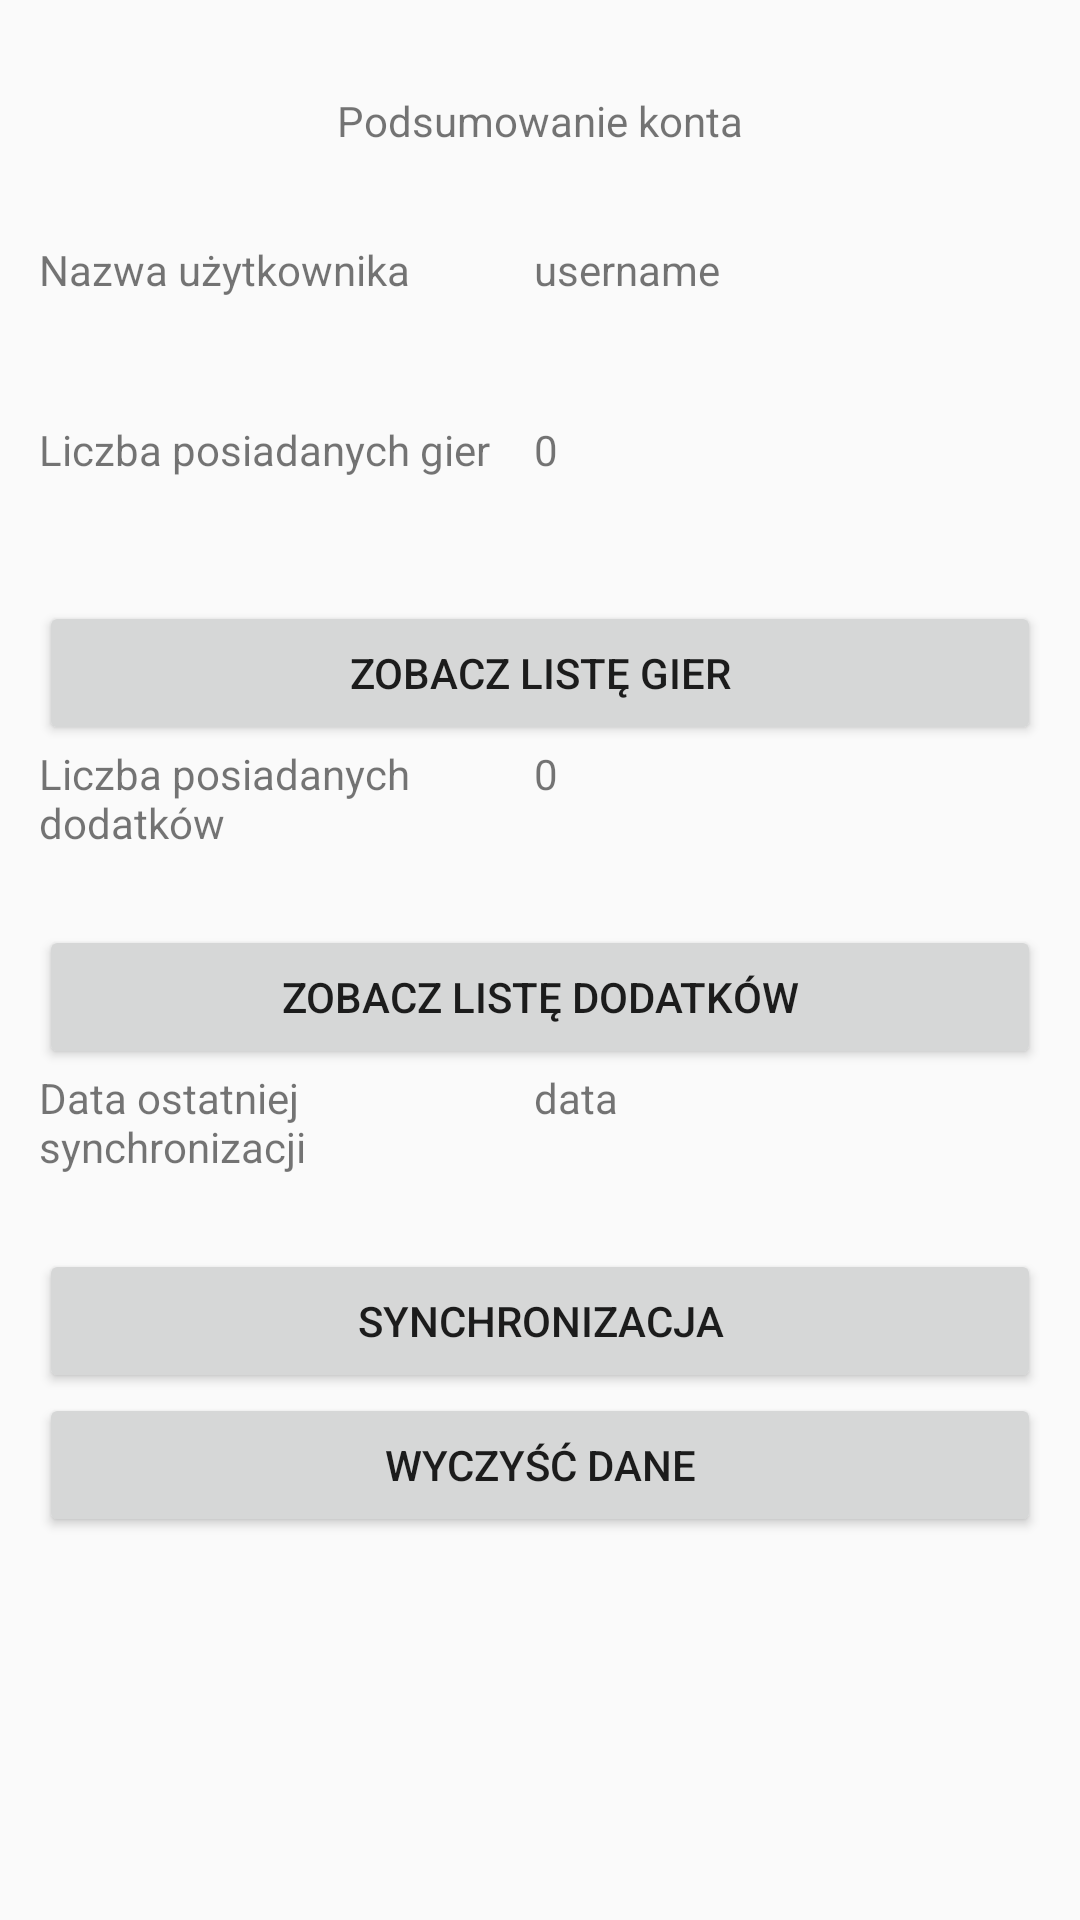

Write the Android layout XML for this screen, with the resource values it uses.
<!-- AndroidManifest.xml: activity theme Theme.BoardGameCollector -->
<!-- res/layout/activity_main.xml -->
<?xml version="1.0" encoding="utf-8"?>
<androidx.constraintlayout.widget.ConstraintLayout xmlns:android="http://schemas.android.com/apk/res/android"
    xmlns:app="http://schemas.android.com/apk/res-auto"
    xmlns:tools="http://schemas.android.com/tools"
    android:layout_width="match_parent"
    android:layout_height="match_parent">

    <TextView
        android:id="@+id/titleMessage"
        android:layout_width="wrap_content"
        android:layout_height="wrap_content"
        android:text="Podsumowanie konta"
        app:layout_constraintBottom_toTopOf="@+id/linearLayout3"
        app:layout_constraintEnd_toEndOf="parent"
        app:layout_constraintStart_toStartOf="parent"
        app:layout_constraintTop_toTopOf="parent"
        app:layout_constraintVertical_bias="0.548" />

    <LinearLayout
        android:id="@+id/linearLayout3"
        android:layout_width="334dp"
        android:layout_height="529dp"
        android:orientation="vertical"
        app:layout_constraintBottom_toBottomOf="parent"
        app:layout_constraintEnd_toEndOf="parent"
        app:layout_constraintStart_toStartOf="parent"
        app:layout_constraintTop_toBottomOf="@+id/titleMessage">

        <TableRow
            android:layout_width="wrap_content"
            android:layout_height="wrap_content">

            <TextView
                android:id="@+id/textView1"
                android:layout_width="165dp"
                android:layout_height="60dp"
                android:text="Nazwa użytkownika" />

            <TextView
                android:id="@+id/showUsername"
                android:layout_width="165dp"
                android:layout_height="60dp"
                android:text="username" />

        </TableRow>

        <TableRow
            android:layout_width="wrap_content"
            android:layout_height="wrap_content">

            <TextView
                android:id="@+id/textView2"
                android:layout_width="165dp"
                android:layout_height="60dp"
                android:text="Liczba posiadanych gier" />

            <TextView
                android:id="@+id/gameNumber"
                android:layout_width="165dp"
                android:layout_height="60dp"
                android:text="0" />

        </TableRow>

        <Button
            android:id="@+id/gameButton"
            android:layout_width="match_parent"
            android:layout_height="wrap_content"
            android:onClick="gameClick"
            android:text="Zobacz listę gier" />

        <TableRow
            android:layout_width="wrap_content"
            android:layout_height="wrap_content">

            <TextView
                android:id="@+id/textView3"
                android:layout_width="165dp"
                android:layout_height="60dp"
                android:text="Liczba posiadanych dodatków" />

            <TextView
                android:id="@+id/expansionNumber"
                android:layout_width="165dp"
                android:layout_height="60dp"
                android:text="0" />

        </TableRow>

        <Button
            android:id="@+id/expansionButton"
            android:layout_width="match_parent"
            android:layout_height="wrap_content"
            android:onClick="expansionClick"
            android:text="Zobacz listę dodatków" />

        <TableRow
            android:layout_width="wrap_content"
            android:layout_height="wrap_content">

            <TextView
                android:id="@+id/textView4"
                android:layout_width="165dp"
                android:layout_height="60dp"
                android:text="Data ostatniej synchronizacji" />

            <TextView
                android:id="@+id/syncDate"
                android:layout_width="165dp"
                android:layout_height="60dp"
                android:text="data" />

        </TableRow>

        <Button
            android:id="@+id/syncButton"
            android:layout_width="match_parent"
            android:layout_height="wrap_content"
            android:onClick="syncClick"
            android:text="Synchronizacja" />

        <Button
            android:id="@+id/clearButton"
            android:layout_width="match_parent"
            android:layout_height="wrap_content"
            android:onClick="clearClick"
            android:text="Wyczyść dane" />

    </LinearLayout>
</androidx.constraintlayout.widget.ConstraintLayout>
<!-- resources referenced by this layout -->
<resources>
  <style name="Theme.BoardGameCollector" parent="android:Theme.Material.Light.NoActionBar" />
</resources>
